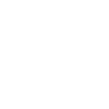
t = 0.00 s
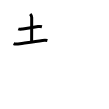
t = 3.00 s
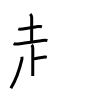
t = 6.00 s
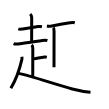
t = 9.00 s
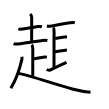
t = 12.00 s
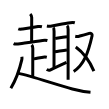
t = 15.00 s

The animated SVG that drew these frames (rendered in a browser with its animation timeline set to each time). Animation: 15 SMIL elements (animate=15); one cycle of 15.00 s.

<svg width="109px" height="109px" viewBox="0 0 px 109px" xmlns="http://www.w3.org/2000/svg" xmlns:xlink="http://www.w3.org/1999/xlink" xml:space="preserve" version="1.1"  baseProfile="full">
<path d="M18.31,28.9c1.32,0.54,3.12,0.22,4.44,0.07c4.75-0.52,10.82-1.9,15.23-2.38c1.39-0.15,2.59-0.25,3.95,0.09" style="fill:none;stroke:black;stroke-width:3;opacity:0">
  <animate attributeType="CSS" attributeName="opacity" from="0" to="1" begin="0s" dur="1s" repeatCount="Indefinite" fill="freeze" />
</path>
<path d="M30.23,13.96c0.84,0.84,1.48,2.1,1.48,3.58c0,4.59-0.08,20.95-0.08,23.71" style="fill:none;stroke:black;stroke-width:3;opacity:0">
  <animate attributeType="CSS" attributeName="opacity" from="0" to="1" begin="1s" dur="1s" repeatCount="Indefinite" fill="freeze" />
</path>
<path d="M13.58,43.61c1.8,0.79,4.46,0.4,6.31,0.12c7.37-1.1,16.06-2.46,22.62-3.27c1.76-0.22,3.17-0.34,4.89,0.11" style="fill:none;stroke:black;stroke-width:3;opacity:0">
  <animate attributeType="CSS" attributeName="opacity" from="0" to="1" begin="2s" dur="1s" repeatCount="Indefinite" fill="freeze" />
</path>
<path d="M31.65,44.82c0.83,0.83,1.16,2.3,1.16,3.7c0,0.93-0.06,20.53-0.06,27.6" style="fill:none;stroke:black;stroke-width:3;opacity:0">
  <animate attributeType="CSS" attributeName="opacity" from="0" to="1" begin="3s" dur="1s" repeatCount="Indefinite" fill="freeze" />
</path>
<path d="M33.93,58.88c4.45-0.76,6.45-1.26,10.71-1.87c1.02-0.15,1.64,0.13,2.16,0.26" style="fill:none;stroke:black;stroke-width:3;opacity:0">
  <animate attributeType="CSS" attributeName="opacity" from="0" to="1" begin="4s" dur="1s" repeatCount="Indefinite" fill="freeze" />
</path>
<path d="M21.88,56.74c0.12,0.88,0.18,1.92-0.06,2.96C20.25,66.5,16.5,79,10.86,88.31" style="fill:none;stroke:black;stroke-width:3;opacity:0">
  <animate attributeType="CSS" attributeName="opacity" from="0" to="1" begin="5s" dur="1s" repeatCount="Indefinite" fill="freeze" />
</path>
<path d="M18.78,73.4c10.81,2.17,38.43,11.45,53.58,15.54c5.94,1.6,12,2.74,18.14,3.21" style="fill:none;stroke:black;stroke-width:3;opacity:0">
  <animate attributeType="CSS" attributeName="opacity" from="0" to="1" begin="6s" dur="1s" repeatCount="Indefinite" fill="freeze" />
</path>
<path d="M46.9,25.99c1.85,0.38,3.43,0.2,4.96-0.05c5.16-0.85,12.67-2.55,18.51-3.23c1.52-0.18,2.95-0.33,4.44,0.09" style="fill:none;stroke:black;stroke-width:3;opacity:0">
  <animate attributeType="CSS" attributeName="opacity" from="0" to="1" begin="7s" dur="1s" repeatCount="Indefinite" fill="freeze" />
</path>
<path d="M53.24,27.68c0.79,0.79,0.83,1.95,0.83,3.72c0,1.57-0.07,30.07-0.07,35.73" style="fill:none;stroke:black;stroke-width:3;opacity:0">
  <animate attributeType="CSS" attributeName="opacity" from="0" to="1" begin="8s" dur="1s" repeatCount="Indefinite" fill="freeze" />
</path>
<path d="M55.21,38.64c5.47-1.02,6.95-1.41,11.79-1.91" style="fill:none;stroke:black;stroke-width:3;opacity:0">
  <animate attributeType="CSS" attributeName="opacity" from="0" to="1" begin="9s" dur="1s" repeatCount="Indefinite" fill="freeze" />
</path>
<path d="M55,51.72c4-0.6,7.62-1.22,11.94-1.83" style="fill:none;stroke:black;stroke-width:3;opacity:0">
  <animate attributeType="CSS" attributeName="opacity" from="0" to="1" begin="10s" dur="1s" repeatCount="Indefinite" fill="freeze" />
</path>
<path d="M46.7,69.57c1.42,0.81,2.55,0.81,3.85,0.2c2.75-1.3,7.45-3.64,15.95-7.51" style="fill:none;stroke:black;stroke-width:3;opacity:0">
  <animate attributeType="CSS" attributeName="opacity" from="0" to="1" begin="11s" dur="1s" repeatCount="Indefinite" fill="freeze" />
</path>
<path d="M67.11,25.58c0.96,0.96,1.01,2.33,1.01,3.82c0,1.1-0.01,25.98-0.01,42.59c0,2.89,0,5.53,0,7.75" style="fill:none;stroke:black;stroke-width:3;opacity:0">
  <animate attributeType="CSS" attributeName="opacity" from="0" to="1" begin="12s" dur="1s" repeatCount="Indefinite" fill="freeze" />
</path>
<path d="M75.24,36.24c1.26,0.26,2.53,0.38,3.93,0s9.15-2.4,10.11-2.78c1.53-0.6,3.22,0.43,2.81,2.27c-3.75,16.68-8.21,29.27-18.4,35.7" style="fill:none;stroke:black;stroke-width:3;opacity:0">
  <animate attributeType="CSS" attributeName="opacity" from="0" to="1" begin="13s" dur="1s" repeatCount="Indefinite" fill="freeze" />
</path>
<path d="M75.78,47.04c7.22,5.21,13.47,13.21,18.1,24.01" style="fill:none;stroke:black;stroke-width:3;opacity:0">
  <animate attributeType="CSS" attributeName="opacity" from="0" to="1" begin="14s" dur="1s" repeatCount="Indefinite" fill="freeze" />
</path>
</svg>
